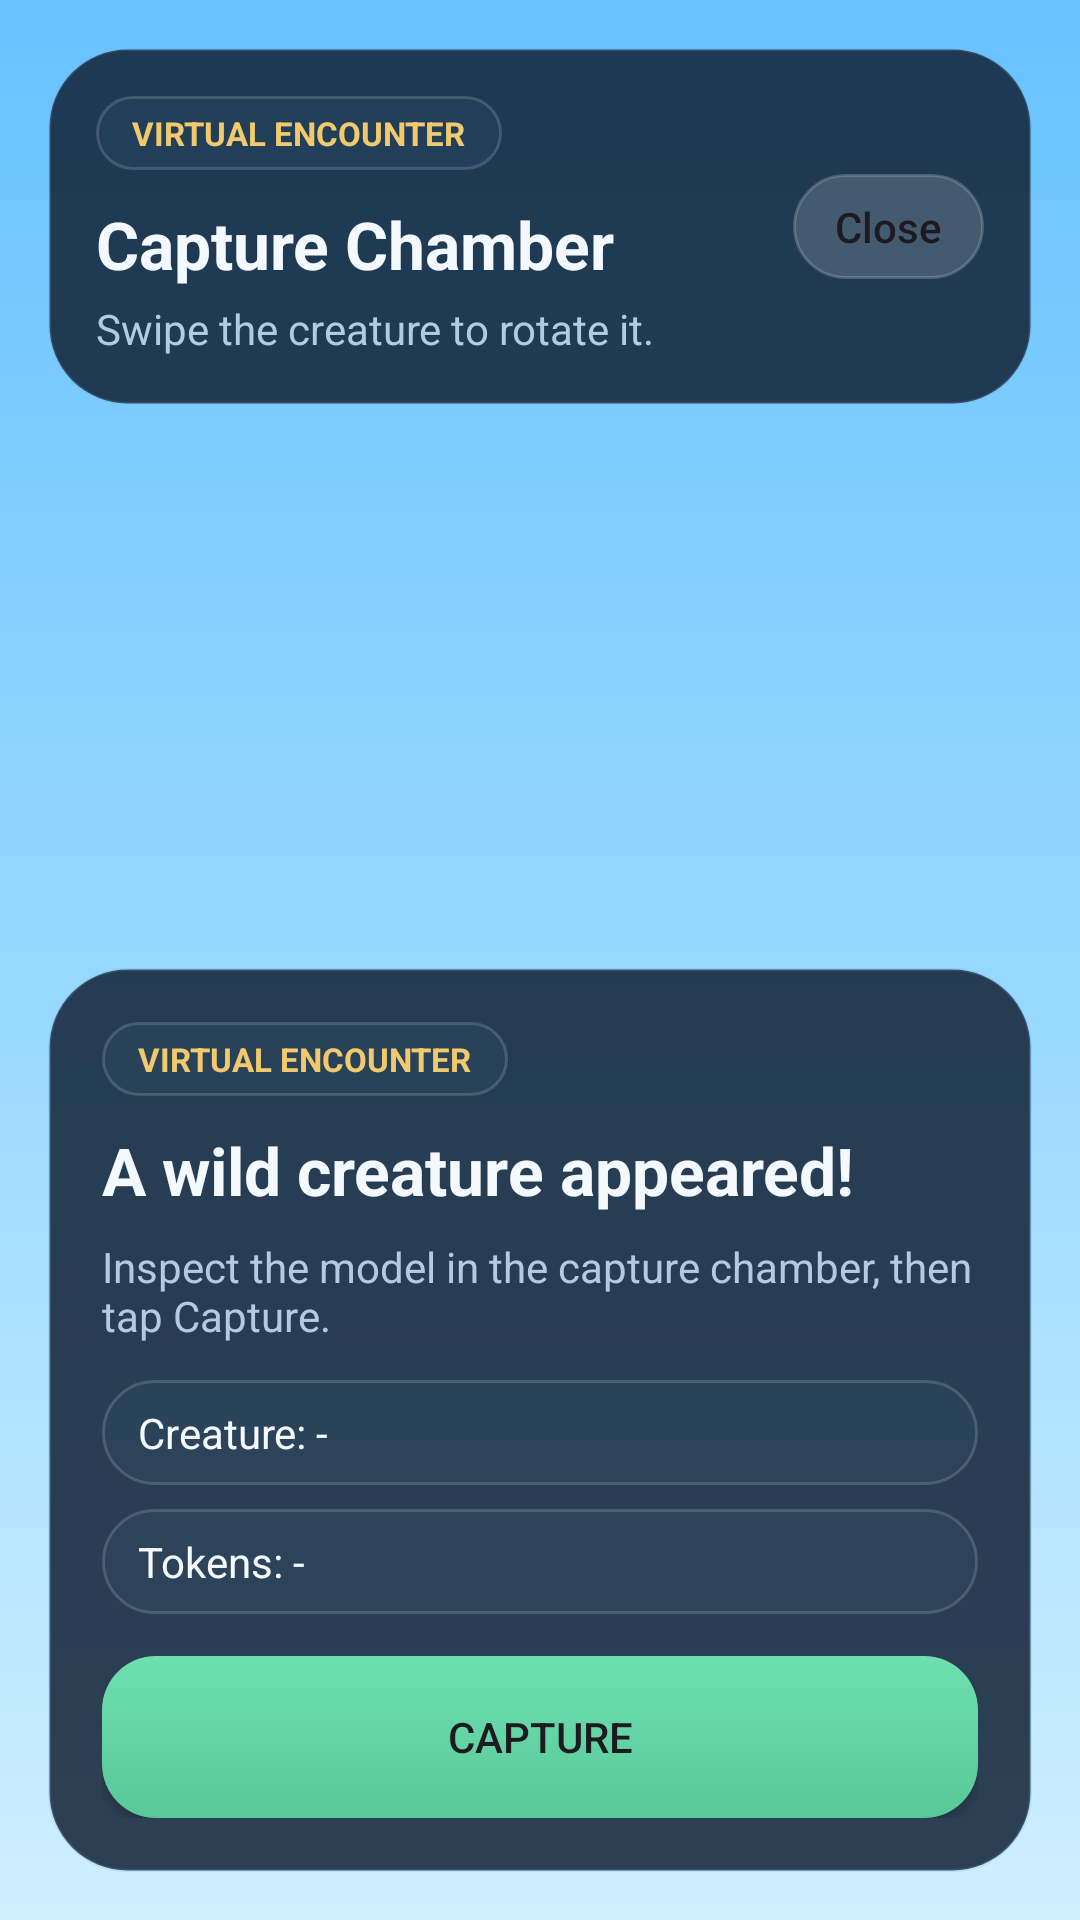

Android layout source for this screen:
<!-- AndroidManifest.xml: application theme Theme.ARGameDissertation -->
<!-- res/layout/activity_virtual_encounter.xml -->
<?xml version="1.0" encoding="utf-8"?>
<androidx.constraintlayout.widget.ConstraintLayout
    xmlns:android="http://schemas.android.com/apk/res/android"
    xmlns:app="http://schemas.android.com/apk/res-auto"
    android:layout_width="match_parent"
    android:layout_height="match_parent"
    android:background="@drawable/app_screen_bg">

    <FrameLayout
        android:id="@+id/virtualSceneContainer"
        android:layout_width="0dp"
        android:layout_height="0dp"
        app:layout_constraintTop_toTopOf="parent"
        app:layout_constraintBottom_toBottomOf="parent"
        app:layout_constraintStart_toStartOf="parent"
        app:layout_constraintEnd_toEndOf="parent" />

    <LinearLayout
        android:id="@+id/virtualHeader"
        android:layout_width="0dp"
        android:layout_height="wrap_content"
        android:layout_margin="16dp"
        android:background="@drawable/app_panel_dark_bg"
        android:elevation="10dp"
        android:gravity="center_vertical"
        android:orientation="horizontal"
        android:padding="16dp"
        app:layout_constraintTop_toTopOf="parent"
        app:layout_constraintStart_toStartOf="parent"
        app:layout_constraintEnd_toEndOf="parent">

        <LinearLayout
            android:layout_width="0dp"
            android:layout_height="wrap_content"
            android:layout_weight="1"
            android:orientation="vertical">

            <TextView
                android:layout_width="wrap_content"
                android:layout_height="wrap_content"
                android:background="@drawable/app_chip_dark_bg"
                android:paddingHorizontal="12dp"
                android:paddingVertical="5dp"
                android:text="Virtual Encounter"
                android:textAllCaps="true"
                android:textColor="@color/app_gold"
                android:textSize="11sp"
                android:textStyle="bold" />

            <TextView
                android:layout_width="wrap_content"
                android:layout_height="wrap_content"
                android:layout_marginTop="10dp"
                android:text="Capture Chamber"
                android:textColor="@color/app_text_light"
                android:textSize="22sp"
                android:textStyle="bold" />

            <TextView
                android:layout_width="wrap_content"
                android:layout_height="wrap_content"
                android:layout_marginTop="4dp"
                android:text="Swipe the creature to rotate it."
                android:textColor="@color/app_text_muted"
                android:textSize="14sp" />
        </LinearLayout>

        <Button
            android:id="@+id/closeEncounterButton"
            android:layout_width="wrap_content"
            android:layout_height="wrap_content"
            android:background="@drawable/app_button_secondary_bg"
            android:minWidth="0dp"
            android:minHeight="0dp"
            android:paddingHorizontal="14dp"
            android:paddingVertical="8dp"
            android:text="Close"
            android:textAllCaps="false" />
    </LinearLayout>

    <LinearLayout
        android:id="@+id/encounterPanel"
        android:layout_width="0dp"
        android:layout_height="wrap_content"
        android:layout_margin="16dp"
        android:background="@drawable/app_panel_dark_bg"
        android:elevation="12dp"
        android:orientation="vertical"
        android:padding="18dp"
        app:layout_constraintBottom_toBottomOf="parent"
        app:layout_constraintStart_toStartOf="parent"
        app:layout_constraintEnd_toEndOf="parent">

        <TextView
            android:id="@+id/encounterEyebrow"
            android:layout_width="wrap_content"
            android:layout_height="wrap_content"
            android:background="@drawable/app_chip_dark_bg"
            android:paddingHorizontal="12dp"
            android:paddingVertical="5dp"
            android:text="Virtual Encounter"
            android:textAllCaps="true"
            android:textColor="@color/app_gold"
            android:textSize="11sp"
            android:textStyle="bold" />

        <TextView
            android:id="@+id/encounterTitle"
            android:layout_width="match_parent"
            android:layout_height="wrap_content"
            android:layout_marginTop="10dp"
            android:paddingBottom="8dp"
            android:text="A wild creature appeared!"
            android:textColor="@color/app_text_light"
            android:textSize="22sp"
            android:textStyle="bold" />

        <TextView
            android:id="@+id/encounterSubtitle"
            android:layout_width="match_parent"
            android:layout_height="wrap_content"
            android:paddingBottom="12dp"
            android:text="Inspect the model in the capture chamber, then tap Capture."
            android:textColor="@color/app_text_muted"
            android:textSize="14sp" />

        <TextView
            android:id="@+id/creatureInfoText"
            android:layout_width="match_parent"
            android:layout_height="wrap_content"
            android:background="@drawable/app_chip_dark_bg"
            android:paddingHorizontal="12dp"
            android:paddingVertical="8dp"
            android:text="Creature: -"
            android:textColor="@color/app_text_light"
            android:textSize="14sp" />

        <TextView
            android:id="@+id/tokenText"
            android:layout_width="match_parent"
            android:layout_height="wrap_content"
            android:layout_marginTop="8dp"
            android:background="@drawable/app_chip_dark_bg"
            android:paddingHorizontal="12dp"
            android:paddingVertical="8dp"
            android:text="Tokens: -"
            android:textColor="@color/app_text_light"
            android:textSize="14sp" />

        <Button
            android:id="@+id/captureButton"
            android:layout_width="match_parent"
            android:layout_height="wrap_content"
            android:layout_marginTop="14dp"
            android:background="@drawable/app_button_primary_bg"
            android:minHeight="54dp"
            android:text="Capture" />

    </LinearLayout>

</androidx.constraintlayout.widget.ConstraintLayout>
<!-- resources referenced by this layout -->
<resources>
  <color name="app_gold">#F2C96D</color>
  <color name="app_text_light">#F3F9FF</color>
  <color name="app_text_muted">#B2CAE3</color>
  <!-- drawable app_button_primary_bg (drawable) -->
  <?xml version="1.0" encoding="utf-8"?>
  <shape xmlns:android="http://schemas.android.com/apk/res/android">
      <gradient
          android:angle="270"
          android:startColor="@color/app_mint"
          android:endColor="#59C898" />
      <corners android:radius="18dp" />
  </shape>
  <!-- drawable app_button_secondary_bg (drawable) -->
  <?xml version="1.0" encoding="utf-8"?>
  <shape xmlns:android="http://schemas.android.com/apk/res/android">
      <solid android:color="#2AFFFFFF" />
      <corners android:radius="18dp" />
      <stroke
          android:width="1dp"
          android:color="#30FFFFFF" />
  </shape>
  <!-- drawable app_chip_dark_bg (drawable) -->
  <?xml version="1.0" encoding="utf-8"?>
  <shape xmlns:android="http://schemas.android.com/apk/res/android">
      <solid android:color="@color/app_chip_dark" />
      <corners android:radius="999dp" />
      <stroke
          android:width="1dp"
          android:color="#28FFFFFF" />
  </shape>
  <!-- drawable app_panel_dark_bg (drawable) -->
  <?xml version="1.0" encoding="utf-8"?>
  <shape xmlns:android="http://schemas.android.com/apk/res/android">
      <solid android:color="@color/app_panel_dark" />
      <corners android:radius="26dp" />
      <stroke
          android:width="1dp"
          android:color="@color/app_panel_dark_stroke" />
  </shape>
  <!-- drawable app_screen_bg (drawable) -->
  <?xml version="1.0" encoding="utf-8"?>
  <shape xmlns:android="http://schemas.android.com/apk/res/android">
      <gradient
          android:angle="270"
          android:startColor="@color/app_sky_400"
          android:centerColor="#96D8FF"
          android:endColor="@color/app_sky_200" />
  </shape>
  <style name="Theme.ARGameDissertation" parent="Base.Theme.ARGameDissertation" />
  <color name="app_mint">#6EE0B0</color>
  <color name="app_chip_dark">#2044687F</color>
  <color name="app_panel_dark">#D9112236</color>
  <color name="app_panel_dark_stroke">#337AA7D1</color>
  <color name="app_sky_400">#68C2FF</color>
  <color name="app_sky_200">#CFEFFF</color>
  <style name="Base.Theme.ARGameDissertation" parent="Theme.Material3.DayNight.NoActionBar">
          <item name="colorPrimary">@color/app_mint</item>
          <item name="colorOnPrimary">@color/app_mint_dark</item>
          <item name="colorSecondary">@color/app_gold</item>
          <item name="colorOnSecondary">@color/app_gold_dark</item>
          <item name="colorSurface">@color/app_panel_light</item>
          <item name="colorOnSurface">@color/app_text_dark</item>
          <item name="android:statusBarColor">@android:color/transparent</item>
          <item name="android:navigationBarColor">@color/app_navy_900</item>
          <item name="android:windowLightStatusBar">false</item>
      </style>
  <color name="app_mint_dark">#0D2A34</color>
  <color name="app_gold_dark">#513A0A</color>
  <color name="app_panel_light">#F7FBFF</color>
  <color name="app_text_dark">#16314C</color>
  <color name="app_navy_900">#0B1E36</color>
</resources>
